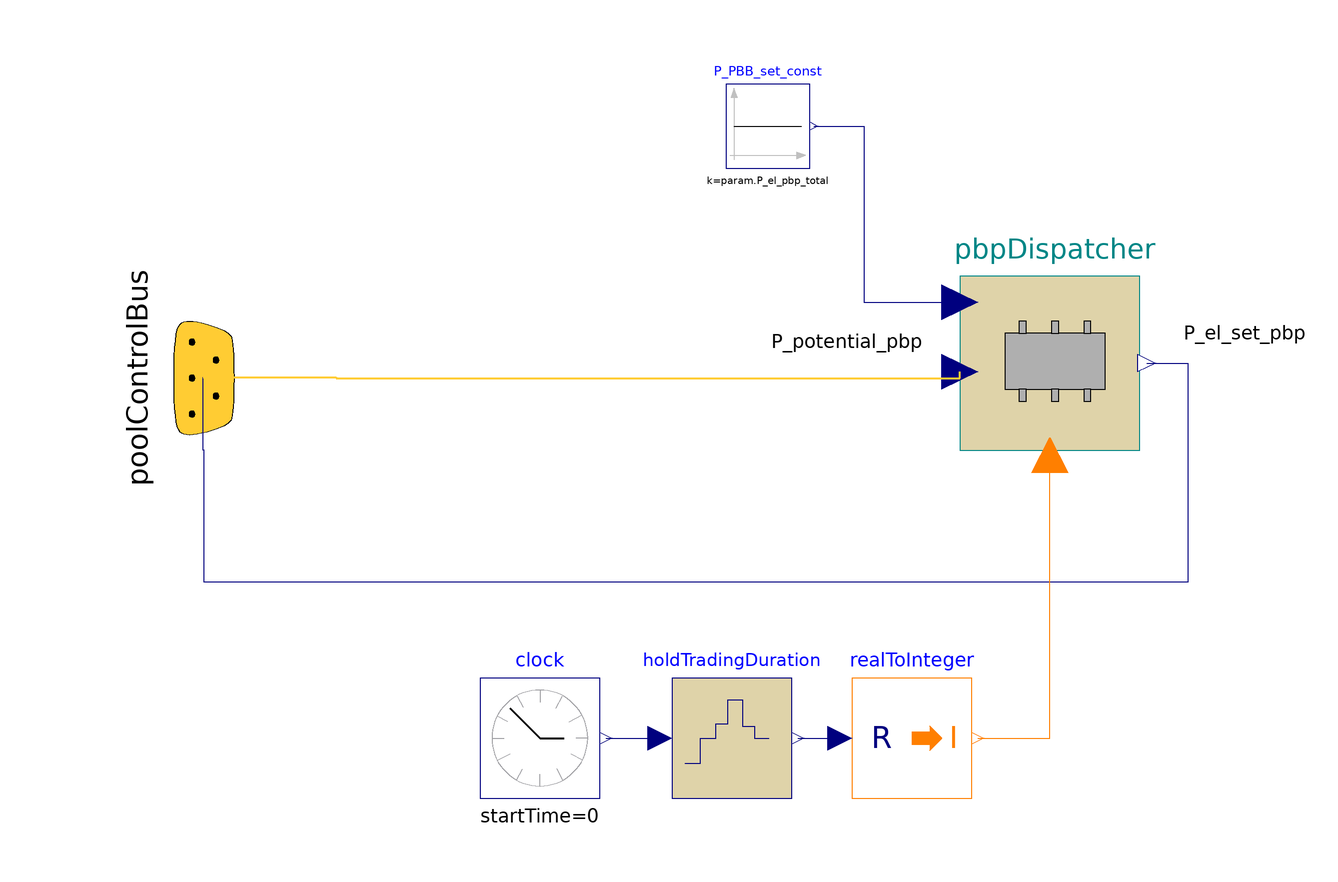

Above is the diagram view of the following Modelica model: its components placed by their Placement annotations and its connect equations drawn as lines.

model PoolController "Collects power potentials and distributes set power shares"


//________________________________________________________________________________//
// Component of the TransiEnt Library, version: 2.0.1                             //
//                                                                                //
// Licensed by Hamburg University of Technology under the 3-BSD-clause.           //
// Copyright 2021, Hamburg University of Technology.                              //
//________________________________________________________________________________//
//                                                                                //
// TransiEnt.EE, ResiliEntEE, IntegraNet and IntegraNet II are research projects  //
// supported by the German Federal Ministry of Economics and Energy               //
// (FKZ 03ET4003, 03ET4048, 0324027 and 03EI1008).                                //
// The TransiEnt Library research team consists of the following project partners://
// Institute of Engineering Thermodynamics (Hamburg University of Technology),    //
// Institute of Energy Systems (Hamburg University of Technology),                //
// Institute of Electrical Power and Energy Technology                            //
// (Hamburg University of Technology)                                             //
// Fraunhofer Institute for Environmental, Safety, and Energy Technology UMSICHT, //
// Gas- und Wärme-Institut Essen						  //
// and                                                                            //
// XRG Simulation GmbH (Hamburg, Germany).                                        //
//________________________________________________________________________________//





  // _____________________________________________
  //
  //          Imports and Class Hierarchy
  // _____________________________________________

  extends TransiEnt.Basics.Icons.DiscreteBlock;
  extends TransiEnt.Basics.Icons.SystemOperator;

  // _____________________________________________
  //
  //                 Outer Models
  // _____________________________________________

  outer Base.PoolParameter param;
  // _____________________________________________
  //
  //           Instances of other Classes
  // _____________________________________________

  Base.PoolControlBus poolControlBus annotation (Placement(transformation(
        extent={{-20,-20},{20,20}},
        rotation=90,
        origin={-100,0}), iconTransformation(
        extent={{-20,-20},{20,20}},
        rotation=90,
        origin={-100,0})));
  Modelica.Blocks.Sources.Constant P_PBB_set_const(k=param.P_el_pbp_total) "Constant setpoint " annotation (Placement(transformation(extent={{-13,35},{1,49}})));
  PBPDispatcher pbpDispatcher(final nout=param.nSystems, P_min_setpoint=param.P_pbp_increment) "Assign primary balancing power bandwidths to the available units" annotation (Placement(transformation(extent={{26,-12},{56,17}})));
  Modelica.Blocks.Sources.ContinuousClock clock annotation (Placement(transformation(extent={{-54,-70},{-34,-50}})));
  Modelica.Blocks.Discrete.ZeroOrderHold holdTradingDuration(samplePeriod=param.t_pbp_interval)
    annotation (Placement(transformation(extent={{-22,-70},{-2,-50}})));
  Modelica.Blocks.Math.RealToInteger realToInteger
    annotation (Placement(transformation(extent={{8,-70},{28,-50}})));

  // _____________________________________________
  //
  //           Variables
  // _____________________________________________

  SI.Power P_PBP_set_sum=sum(pbpDispatcher.P_el_PBP_setpoints);
equation
  // _____________________________________________
  //
  //               Connect Statements
  // _____________________________________________

  connect(holdTradingDuration.y, realToInteger.u) annotation (Line(
      points={{-1,-60},{6,-60}},
      color={0,0,127},
      smooth=Smooth.None));

  connect(P_PBB_set_const.y, pbpDispatcher.P_el_pbp_set) annotation (Line(points={{1.7,42},{10,42},{10,12.65},{26,12.65}}, color={0,0,127}));

    connect(pbpDispatcher.P_el_PBP_setpoints, poolControlBus.P_el_set_pbp) annotation (Line(points={{57.2,2.5},{64,2.5},{64,-34},{-100,-34},{-100,-12},{-100.1,-12},{-100.1,0.1}},
                                                                                                                                                                                 color={0,0,127}), Text(
        string="%second",
        index=1,
        extent={{6,3},{6,3}}));

  connect(clock.y, holdTradingDuration.u) annotation (Line(points={{-33,-60},{-28,-60},{-24,-60}}, color={0,0,127}));
  connect(realToInteger.y, pbpDispatcher.communicationTrigger) annotation (Line(points={{29,-60},{41,-60},{41,-12.87}}, color={255,127,0}));
  connect(poolControlBus.P_potential_pbp, pbpDispatcher.P_el_PBP_offer) annotation (Line(
      points={{-100.1,0.1},{-78,0.1},{-78,0},{26,0},{26,1.05}},
      color={255,204,51},
      thickness=0.5), Text(
      string="%first",
      index=-1,
      extent={{-6,3},{-6,3}}));
    annotation (Diagram(graphics,
                        coordinateSystem(preserveAspectRatio=false, extent={{-100,-100},{100,100}})),
                                 Icon(coordinateSystem(preserveAspectRatio=false,
          extent={{-100,-100},{100,100}}), graphics),
                Documentation(info="<html>
<h4><span style=\"color: #008000\">1. Purpose of model</span></h4>
<p>Simple primary balancing power (PBP) pool controller. Input is the PBP setpoint of the pool. Output is the individual setpoint for each unit in the pool (may be zero for units which are not needed).</p>
<p>The assignment uses the Pro-rata method i.e. the merit order list is sorted by the amount of PBP potential. Units with large offers are favoured over units with small offers.</p>
<p>The assignment is recalculated every time the communication trigger changes its value. For now no distinction between the two triggers is implemented but this could be used to e.g. stochastically change setpoint of individuals in pool within a trading period.</p>
<h4><span style=\"color: #008000\">2. Level of detail, physical effects considered, and physical insight</span></h4>
<p>(no remarks)</p>
<h4><span style=\"color: #008000\">3. Limits of validity </span></h4>
<p>The pool controller does not know what the potential is within the communication intervall. This means that only in the distinct instance where the algorithm is running, it would produce a warning message in case the pool demand cant be met (see: TransiEnt.Consumer.DemandSideManagement.PVBatteryPoolControl.Controller.Check.CheckPBPDispatcher)</p>
<p>In other words, the plant is responsible to provide the balancing power reserve starting from the point of time when the pool controller changes its setpoint and keep it for the entire communication intervall.</p>
<h4><span style=\"color: #008000\">4. Interfaces</span></h4>
<p>(no remarks)</p>
<h4><span style=\"color: #008000\">5. Nomenclature</span></h4>
<p>(no remarks)</p>
<h4><span style=\"color: #008000\">6. Governing Equations</span></h4>
<p>(no remarks)</p>
<h4><span style=\"color: #008000\">7. Remarks for Usage</span></h4>
<p>(no remarks)</p>
<h4><span style=\"color: #008000\">8. Validation</span></h4>
<p>Tested in check model &quot;TransiEnt.Consumer.DemandSideManagement.PVBatteryPoolControl.Controller.Check.CheckPoolController&quot;</p>
<h4><span style=\"color: #008000\">9. References</span></h4>
<p>(no remarks)</p>
<h4><span style=\"color: #008000\">10. Version History</span></h4>
<p>Model created by Pascal Dubucq (dubucq@tuhh.de) <span style=\"font-family: MS Shell Dlg 2;\">on 01.10.2014</span></p>
<p><span style=\"font-family: MS Shell Dlg 2;\">Quality check (Code conventions) by Rebekka Denninger on 01.10.2016</span></p>
</html>"));
end PoolController;